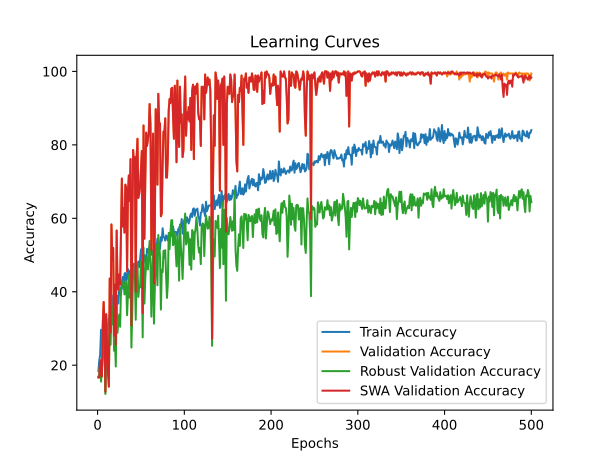

Data behind this chart, as committed beside it:
time; train_accuracy; train_loss; valid_accuracy; valid_loss; valid_accuracy_robust; valid_accuracy_swa; valid_accuracy_robust_swa
19,9850; 18,4028; 1,8111; 16,6667; 1,7938; 16,9540; 16,6667; 16,9540
40,0170; 21,3194; 1,8221; 16,6667; 1,8615; 17,3372; 16,6667; 17,3372
60,7695; 22,8472; 1,7880; 21,3889; 1,9129; 20,2107; 21,3889; 20,2107
81,4225; 29,6528; 1,7987; 17,5000; 2,0383; 15,5172; 17,5000; 15,5172
102,4632; 26,3194; 1,9437; 16,9444; 4,3959; 19,1571; 16,9444; 19,1571
123,3405; 23,9583; 2,0196; 31,3889; 12,3236; 22,3180; 31,3889; 22,3180
143,5264; 31,2500; 1,8610; 37,2222; 1,5700; 30,0766; 37,2222; 30,0766
163,6970; 28,7500; 1,8474; 31,3889; 1,8134; 25,2874; 31,3889; 25,2874
184,3208; 28,1250; 1,8803; 12,7778; 211,0099; 12,1648; 12,7778; 12,1648
206,3898; 31,1806; 1,7870; 33,8889; 22,9545; 23,4674; 33,8889; 23,4674
227,5849; 29,0972; 1,7903; 26,3889; 1,7020; 21,7433; 26,3889; 21,7433
249,1977; 30,9028; 1,8804; 18,3333; 6,1560; 18,0077; 18,3333; 18,0077
270,6764; 32,7083; 1,7505; 14,1667; 1,6939; 16,5709; 14,1667; 16,5709
291,4876; 31,6667; 1,7101; 43,6111; 1,3034; 33,8123; 43,6111; 33,8123
311,9414; 35,6250; 1,6635; 28,8889; 1,9414; 25,5747; 28,8889; 25,5747
332,8952; 34,4444; 1,6108; 58,3333; 1,0358; 35,9195; 58,3333; 35,9195
352,9950; 36,8750; 1,6067; 48,6111; 1,3285; 31,1303; 48,6111; 31,1303
373,7751; 39,0278; 1,5777; 51,9444; 1,3797; 36,2069; 51,9444; 36,2069
394,4823; 37,4306; 1,6151; 28,0556; 1,6028; 23,9464; 28,0556; 23,9464
415,3397; 36,7361; 1,6626; 41,9444; 3,5307; 26,7241; 41,9444; 26,7241
435,4971; 32,9861; 1,6447; 25,5556; 1,7332; 19,6360; 25,5556; 19,6360
456,6219; 36,1806; 1,6362; 56,6667; 1,1571; 37,1648; 56,6667; 37,1648
476,5163; 38,8889; 1,5739; 41,6667; 1,5614; 28,8314; 41,6667; 28,8314
496,5836; 36,8056; 1,6004; 40,5556; 2,4704; 32,2797; 40,5556; 32,2797
518,6726; 41,0417; 1,5763; 44,7222; 1,7993; 33,8123; 44,7222; 33,8123
539,1560; 41,1111; 1,5893; 41,9444; 1,6787; 30,4598; 41,9444; 30,4598
561,5040; 39,0972; 1,5720; 56,6667; 1,4672; 40,8046; 56,6667; 40,8046
583,7494; 42,7083; 1,5247; 70,8333; 0,9597; 41,1877; 70,8333; 41,1877
608,2503; 44,0278; 1,4910; 57,7778; 1,1933; 41,6667; 57,7778; 41,6667
630,7277; 40,7639; 1,5508; 62,7778; 1,1071; 42,9119; 62,7778; 42,9119
651,9738; 44,8611; 1,4938; 56,1111; 1,1846; 39,2720; 56,1111; 39,2720
671,9031; 45,1389; 1,4705; 69,1667; 0,9021; 41,1877; 69,1667; 41,1877
692,6094; 42,9861; 1,5019; 68,3333; 0,8209; 42,7203; 68,3333; 42,7203
714,0608; 43,6806; 1,4875; 45,5556; 1,8038; 33,6207; 45,5556; 33,6207
736,4380; 46,1806; 1,4494; 66,6667; 0,9323; 38,6973; 66,6667; 38,6973
758,8515; 44,5833; 1,4730; 71,6667; 0,8384; 44,5402; 71,6667; 44,5402
779,6961; 45,6944; 1,4550; 64,7222; 1,3183; 38,4100; 64,7222; 38,4100
800,5267; 45,4167; 1,4683; 76,1111; 0,7043; 45,0192; 76,1111; 45,0192
821,3016; 45,0000; 1,4794; 30,8333; 3,5864; 24,8084; 30,8333; 24,8084
842,8886; 45,0000; 1,4769; 53,8889; 1,6370; 34,5785; 53,8889; 34,5785
864,2162; 47,2917; 1,4368; 78,6111; 0,7612; 46,4559; 78,6111; 46,4559
884,2996; 47,6389; 1,4284; 74,1667; 0,7719; 44,8276; 74,1667; 44,8276
906,0172; 45,5556; 1,4815; 76,6667; 0,7429; 44,8276; 76,6667; 44,8276
927,6609; 46,5278; 1,4627; 40,0000; 4,5001; 32,3755; 40,0000; 32,3755
949,1325; 47,2222; 1,4353; 76,6667; 0,6920; 46,6475; 76,6667; 46,6475
970,8020; 47,1528; 1,4272; 81,6667; 0,6722; 47,6054; 81,6667; 47,6054
992,1081; 48,2639; 1,4269; 65,5556; 0,9395; 38,6015; 65,5556; 38,6015
1012,5905; 46,7361; 1,4232; 66,6667; 0,9063; 41,2835; 66,6667; 41,2835
1034,0510; 48,7500; 1,4184; 68,6111; 0,8943; 41,1877; 68,6111; 41,1877
1054,9247; 51,4583; 1,4175; 73,8889; 0,5958; 48,2759; 73,8889; 48,2759
1076,0844; 51,7361; 1,4054; 78,3333; 0,7379; 47,7969; 78,3333; 47,7969
1096,9946; 48,4028; 1,4177; 34,1667; 2,2968; 27,5862; 34,1667; 27,5862
1117,6950; 47,8472; 1,4257; 85,2778; 0,4781; 52,0115; 85,2778; 52,0115
1138,4578; 50,0000; 1,4166; 54,4444; 1,0632; 36,7816; 54,4444; 36,7816
1159,6903; 49,6528; 1,3970; 70,5556; 0,8557; 43,8697; 70,5556; 43,8697
1180,2883; 47,2222; 1,4457; 83,3333; 0,6526; 47,5096; 83,3333; 47,5096
1201,3023; 51,6667; 1,3901; 79,7222; 0,6701; 49,3295; 79,7222; 49,3295
1223,1994; 51,4583; 1,3850; 81,3889; 0,6944; 46,0728; 81,3889; 46,0728
1245,1832; 50,6250; 1,4077; 83,3333; 0,5612; 50,0958; 83,3333; 50,0958
1266,4892; 52,3611; 1,3611; 91,1111; 0,3839; 53,8314; 91,1111; 53,8314
... 440 more rows
